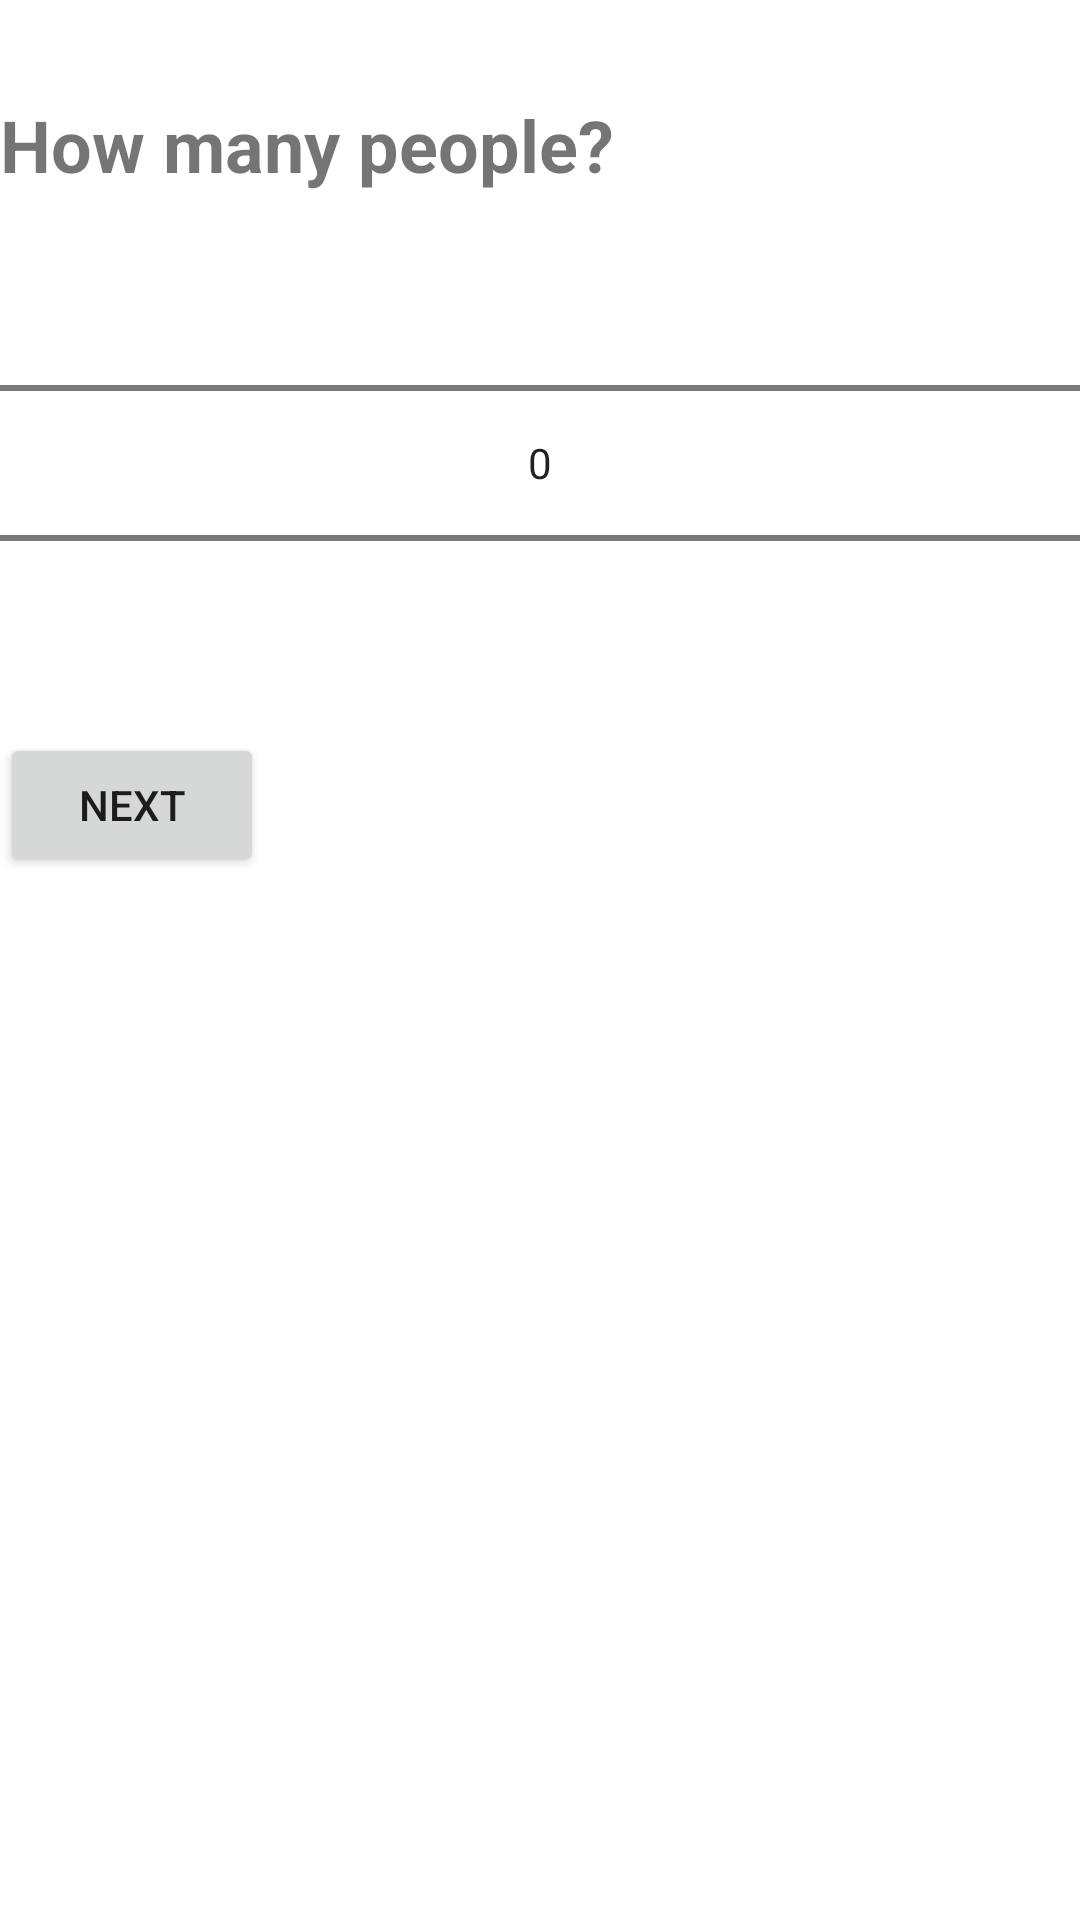

Write the Android layout XML for this screen, with the resource values it uses.
<!-- AndroidManifest.xml: application theme Theme.PlanEatApp -->
<!-- res/layout/fragment_amount.xml -->
<?xml version="1.0" encoding="utf-8"?>
<LinearLayout xmlns:android="http://schemas.android.com/apk/res/android"
    android:layout_width="match_parent"
    android:layout_height="wrap_content"
    android:orientation="vertical">

    <TextView
        android:id="@+id/amount_title"
        android:layout_width="wrap_content"
        android:layout_height="wrap_content"
        android:text="How many people?"
        android:textSize="24sp"
        android:textStyle="bold"
        android:layout_centerHorizontal="true"
        android:layout_marginTop="32dp" />

    <NumberPicker
        android:id="@+id/amount_picker"
        android:layout_width="match_parent"
        android:layout_height="wrap_content" />

    <Button
        android:id="@+id/next_button"
        android:layout_width="wrap_content"
        android:layout_height="wrap_content"
        android:layout_alignParentBottom="true"
        android:layout_alignParentEnd="true"
        android:layout_marginEnd="16dp"
        android:layout_marginBottom="16dp"
        android:text="Next"/>

    <FrameLayout
        android:id="@+id/summary_fragment_container"
        android:layout_width="match_parent"
        android:layout_height="match_parent"/>

</LinearLayout>
<!-- resources referenced by this layout -->
<resources>
  <style name="Theme.PlanEatApp" parent="Theme.MaterialComponents.DayNight.NoActionBar">
          
          <item name="colorPrimary">@color/purple_500</item>
          <item name="colorPrimaryVariant">@color/purple_700</item>
          <item name="colorOnPrimary">@color/white</item>
          
          <item name="colorSecondary">@color/teal_200</item>
          <item name="colorSecondaryVariant">@color/teal_700</item>
          <item name="colorOnSecondary">@color/black</item>
          
          <item name="android:statusBarColor">?attr/colorPrimaryVariant</item>
      </style>
  <color name="purple_500">#FF6200EE</color>
  <color name="purple_700">#FF3700B3</color>
  <color name="white">#FFFFFFFF</color>
  <color name="teal_200">#FF03DAC5</color>
  <color name="teal_700">#FF018786</color>
  <color name="black">#FF000000</color>
</resources>
